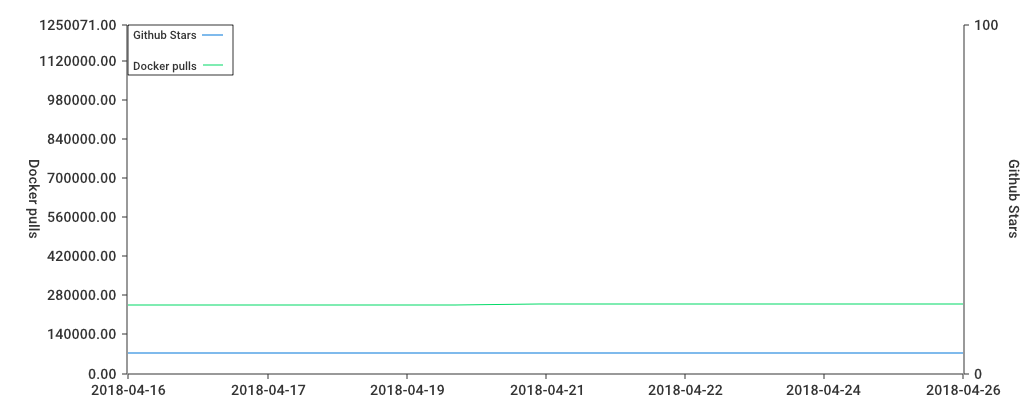

Source data for this figure (header and first rows):
time, gh:stars, gh:forks, gh:issues, gh:subscribers, dh:pulls, dh:stars
2018-04-16T09:13:22.99364293+01:00, 6, 14, 1, 1, 243685, 3
2018-04-16T08:24:20.508356564Z, 6, 14, 1, 1, 243686, 3
2018-04-17T05:00:06.475784866Z, 6, 14, 1, 1, 244517, 3
2018-04-18T05:00:06.321932838Z, 6, 14, 1, 1, 244822, 3
2018-04-19T05:00:06.116927159Z, 6, 14, 1, 1, 246363, 3
2018-04-20T05:00:06.048988987Z, 6, 14, 1, 1, 246875, 3
2018-04-21T05:00:06.224099756Z, 6, 14, 1, 1, 247266, 3
2018-04-22T05:00:06.017740308Z, 6, 14, 1, 1, 247581, 3
2018-04-23T05:00:06.25673883Z, 6, 14, 1, 1, 248020, 3
2018-04-24T05:00:06.30892759Z, 6, 14, 1, 1, 248725, 3
2018-04-25T05:00:06.080817859Z, 6, 14, 1, 1, 249397, 3
2018-04-26T05:00:06.215470101Z, 6, 14, 1, 1, 250071, 3
